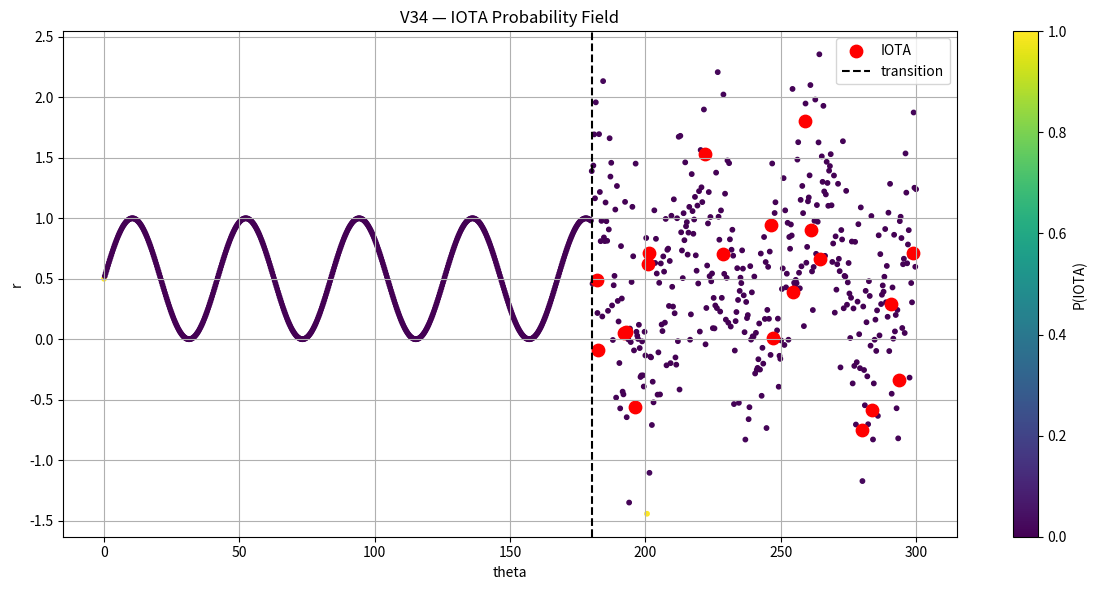
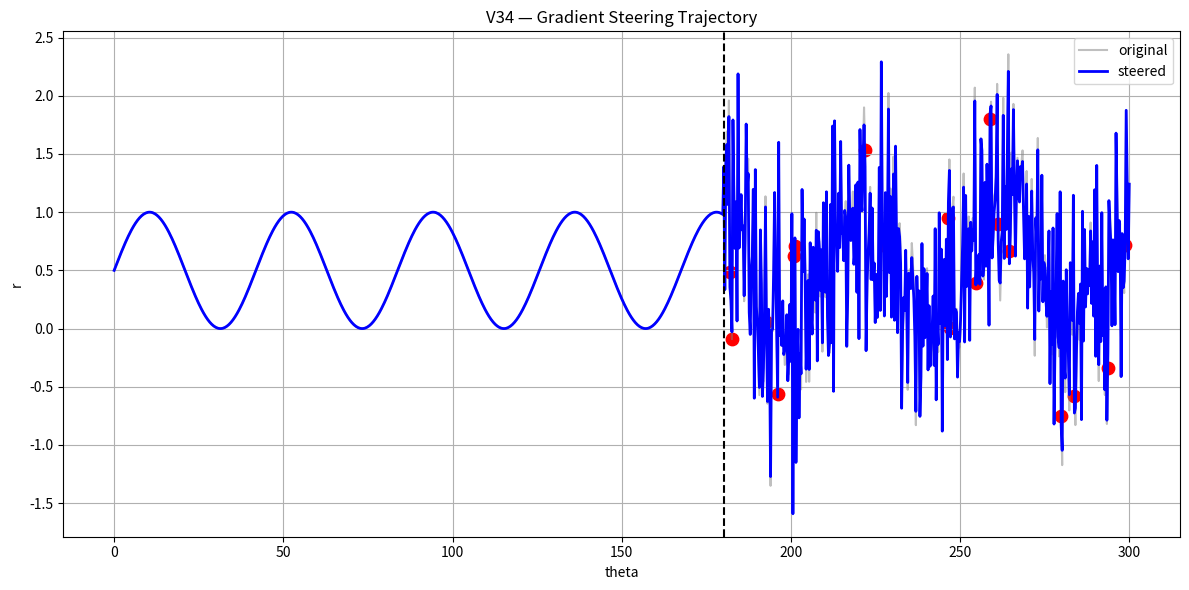

Python code for these plots, in order:
# NEXAH_CORE/scripts/ieee_gate_detection_v34_gradient_steering.py
#
# V34 — NEXAH Gradient Steering
#
# Goal:
# Build first navigation layer:
#
#   P(IOTA | r, theta)  ->  gradient field  ->  steering vector
#
# Core idea:
#   Move away from high-risk IOTA regions.
#
# Output:
#   outputs/ieee_gates/v34_gradient_field.png
#   outputs/ieee_gates/v34_steered_trajectory.png

import os
import numpy as np
import matplotlib.pyplot as plt
from scipy.ndimage import gaussian_filter
from scipy.interpolate import RegularGridInterpolator

# --------------------------------------------------
# CONFIG
# --------------------------------------------------

np.random.seed(42)

N = 1000
TRANSITION_POINT = 600

OUTPUT_DIR = "NEXAH_CORE/outputs/ieee_gates"
os.makedirs(OUTPUT_DIR, exist_ok=True)

OUT_FIELD = os.path.join(OUTPUT_DIR, "v34_gradient_field.png")
OUT_TRAJ = os.path.join(OUTPUT_DIR, "v34_steered_trajectory.png")

BINS_THETA = 90
BINS_R = 60

STEER_STRENGTH = 0.15
STEER_START = TRANSITION_POINT
IOTA_PERCENTILE = 98

# --------------------------------------------------
# SIGNAL / TEST DATA
# --------------------------------------------------

theta = np.linspace(0, 300, N)
r = 0.5 + 0.5 * np.sin(0.15 * theta)

noise = np.random.normal(0, 0.55, size=N)
r[TRANSITION_POINT:] += noise[TRANSITION_POINT:]

# --------------------------------------------------
# DERIVATIVES + IOTA DETECTION
# --------------------------------------------------

dr_dtheta = np.gradient(r) / (np.gradient(theta) + 1e-8)

threshold = np.percentile(np.abs(dr_dtheta), IOTA_PERCENTILE)
iota_indices = np.where(np.abs(dr_dtheta) > threshold)[0]

# --------------------------------------------------
# DENSITY FIELD → P(IOTA)
# --------------------------------------------------

H, theta_edges, r_edges = np.histogram2d(
    theta, r, bins=[BINS_THETA, BINS_R]
)

H_smooth = gaussian_filter(H, sigma=2)

theta_centers = (theta_edges[:-1] + theta_edges[1:]) / 2
r_centers = (r_edges[:-1] + r_edges[1:]) / 2

# density lookup
density_vals = []

for t, rr in zip(theta, r):
    xi = np.searchsorted(theta_edges, t) - 1
    yi = np.searchsorted(r_edges, rr) - 1

    if 0 <= xi < BINS_THETA and 0 <= yi < BINS_R:
        density_vals.append(H_smooth[xi, yi])
    else:
        density_vals.append(0)

density_vals = np.array(density_vals)

# inverse density → greyspace
P = 1 / (density_vals + 1e-3)

# normalize
P = (P - P.min()) / (P.max() - P.min() + 1e-8)

# --------------------------------------------------
# GRID VERSION OF P
# --------------------------------------------------

P_grid = gaussian_filter(H_smooth, sigma=2)
P_grid = 1 / (P_grid + 1e-3)
P_grid = (P_grid - P_grid.min()) / (P_grid.max() - P_grid.min() + 1e-8)

# --------------------------------------------------
# GRADIENT FIELD
# --------------------------------------------------

dP_dtheta, dP_dr = np.gradient(P_grid)

# interpolators
interp_P = RegularGridInterpolator(
    (theta_centers, r_centers), P_grid, bounds_error=False, fill_value=0
)

interp_dtheta = RegularGridInterpolator(
    (theta_centers, r_centers), dP_dtheta, bounds_error=False, fill_value=0
)

interp_dr = RegularGridInterpolator(
    (theta_centers, r_centers), dP_dr, bounds_error=False, fill_value=0
)

# --------------------------------------------------
# STEERING SIMULATION
# --------------------------------------------------

theta_s = theta.copy()
r_s = r.copy()

for i in range(STEER_START, N - 1):

    point = np.array([theta_s[i], r_s[i]])

    grad_theta = interp_dtheta(point)
    grad_r = interp_dr(point)

    grad = np.array([grad_theta, grad_r])

    # normalize
    norm = np.linalg.norm(grad) + 1e-8
    grad = grad / norm

    # steer opposite gradient (away from risk)
    r_s[i + 1] = r_s[i + 1] - STEER_STRENGTH * grad[1]

# --------------------------------------------------
# VISUAL 1 — GRADIENT FIELD
# --------------------------------------------------

plt.figure(figsize=(12, 6))

plt.scatter(theta, r, c=P, cmap="viridis", s=10)
plt.colorbar(label="P(IOTA)")

plt.scatter(theta[iota_indices], r[iota_indices], c="red", s=80, label="IOTA")

plt.axvline(x=theta[TRANSITION_POINT], linestyle="--", color="black", label="transition")

plt.title("V34 — IOTA Probability Field")
plt.xlabel("theta")
plt.ylabel("r")
plt.legend()
plt.grid()

plt.tight_layout()
plt.savefig(OUT_FIELD, dpi=150)
plt.close()

# --------------------------------------------------
# VISUAL 2 — STEERED TRAJECTORY
# --------------------------------------------------

plt.figure(figsize=(12, 6))

plt.plot(theta, r, color="grey", alpha=0.5, label="original")
plt.plot(theta_s, r_s, color="blue", linewidth=2, label="steered")

plt.scatter(theta[iota_indices], r[iota_indices], c="red", s=80)

plt.axvline(x=theta[TRANSITION_POINT], linestyle="--", color="black")

plt.title("V34 — Gradient Steering Trajectory")
plt.xlabel("theta")
plt.ylabel("r")
plt.legend()
plt.grid()

plt.tight_layout()
plt.savefig(OUT_TRAJ, dpi=150)
plt.close()

# --------------------------------------------------
# OUTPUT
# --------------------------------------------------

print("\n--- V34 RESULTS ---")
print(f"IOTA events: {len(iota_indices)}")
print(f"Steering strength: {STEER_STRENGTH}")
print(f"Steering start index: {STEER_START}")
